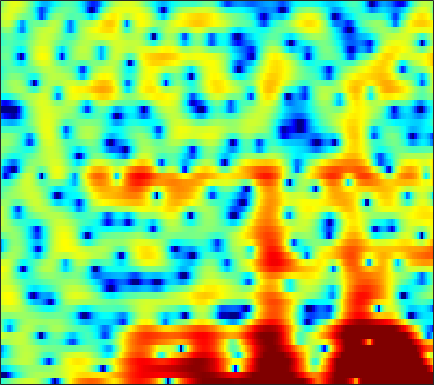

Data behind this chart, as committed beside it:
-3.2956, -2.7704, -2.0875, -1.3555, -0.7973, -0.071374, 0.59126, 1.041, 1.5767, 2.0329, 2.3953, 2.5981, 2.756, 2.7923, 2.7324, 2.5086, 2.141, 1.7438, 1.0419, 0.087783, -1.1884, -2.4616, -4.744, -8.23
-27.66, -25.54, -18.31, -13.68, -11.12, -8.447, -6.323, -4.997, -3.502, -2.27, -1.257, -0.6247, 0.07433, 0.6142, 0.9328, 1.247, 1.458, 1.549, 1.601, 1.591, 1.537, 1.48, 1.412, 1.371
-6.646, -6.252, -5.671, -4.996, -4.438, -3.654, -2.857, -2.28, -1.569, -0.9426, -0.4143, -0.09325, 0.2445, 0.4633, 0.5688, 0.617, 0.5941, 0.5386, 0.4423, 0.3431, 0.2892, 0.2914, 0.3762, 0.5676
-1.869, -1.51, -1.001, -0.465, -0.04877, 0.4931, 0.9987, 1.346, 1.735, 2.028, 2.2, 2.246, 2.166, 1.911, 1.589, 0.9528, 0.03124, -0.8686, -2.465, -4.653, -7.706, -10.65, -13.1, -9.844
-7.118, -6.113, -4.596, -3.107, -2.09, -0.9032, 0.08156, 0.7015, 1.359, 1.829, 2.126, 2.239, 2.242, 2.092, 1.869, 1.431, 0.8333, 0.2933, -0.5046, -1.359, -2.146, -2.581, -2.824, -2.605
-9.06, -7.49, -5.271, -3.361, -2.167, -0.8584, 0.149, 0.7441, 1.343, 1.743, 1.974, 2.054, 2.028, 1.881, 1.697, 1.394, 1.041, 0.7644, 0.4079, 0.08154, -0.1843, -0.3368, -0.4704, -0.5274
0.6681, 0.7562, 0.9681, 1.256, 1.497, 1.827, 2.104, 2.267, 2.399, 2.396, 2.247, 2.026, 1.574, 0.9488, 0.374, -0.4923, -1.411, -2.053, -2.693, -2.952, -2.838, -2.582, -2.173, -1.815
2.955, 2.561, 2.13, 1.846, 1.759, 1.808, 1.996, 2.162, 2.367, 2.453, 2.356, 2.112, 1.52, 0.5495, -0.5017, -2.464, -5.438, -8.87, -17.62, -17.16, -9.08, -6.013, -3.453, -1.898
-0.2937, -2.033, -4.989, -8.288, -9.215, -6.859, -3.863, -2.098, -0.3721, 0.7965, 1.506, 1.795, 1.898, 1.717, 1.419, 0.8655, 0.2397, -0.193, -0.5808, -0.6403, -0.373, -0.03508, 0.4756, 0.9245
-1.264, -2.317, -3.776, -4.9, -5.129, -4.454, -3.182, -2.167, -0.9723, -0.05084, 0.6134, 0.949, 1.231, 1.343, 1.338, 1.265, 1.149, 1.05, 0.9345, 0.8617, 0.8336, 0.8306, 0.8583, 0.881
0.3385, 0.2955, 0.222, 0.1891, 0.205, 0.3017, 0.4543, 0.5875, 0.753, 0.87, 0.9177, 0.9012, 0.8098, 0.6572, 0.5164, 0.2968, 0.05941, -0.1236, -0.3474, -0.5319, -0.6688, -0.7419, -0.7805, -0.7714
1.73, 2.091, 2.43, 2.628, 2.698, 2.686, 2.564, 2.401, 2.087, 1.666, 1.149, 0.7055, 0.06829, -0.5847, -1.066, -1.681, -2.248, -2.643, -3.149, -3.642, -4.086, -4.338, -4.462, -4.25
3.073, 3.59, 4.061, 4.301, 4.333, 4.178, 3.808, 3.378, 2.595, 1.561, 0.2516, -0.9017, -2.637, -4.481, -5.732, -6.859, -7.264, -7.316, -7.492, -8.18, -9.704, -11.7, -16.01, -17.26
3.424, 3.901, 4.313, 4.468, 4.423, 4.144, 3.614, 3.04, 2.016, 0.6366, -1.178, -2.922, -5.978, -10.47, -15.61, -20.58, -13.98, -11.06, -8.96, -8.01, -7.838, -7.991, -8.146, -7.602
2.862, 3.147, 3.342, 3.332, 3.196, 2.849, 2.308, 1.796, 0.9585, -0.02903, -1.154, -2.071, -3.305, -4.437, -5.097, -5.563, -5.531, -5.286, -4.827, -4.319, -3.842, -3.489, -2.999, -2.45
2.744, 2.773, 2.668, 2.405, 2.102, 1.582, 0.9521, 0.4249, -0.3054, -1.01, -1.643, -2.04, -2.439, -2.671, -2.744, -2.703, -2.548, -2.368, -2.068, -1.744, -1.41, -1.17, -0.8645, -0.5871
3.462, 3.291, 2.903, 2.321, 1.75, 0.7994, -0.3428, -1.306, -2.612, -3.75, -4.407, -4.465, -4.079, -3.386, -2.798, -2.038, -1.357, -0.8983, -0.3644, 0.06059, 0.381, 0.5473, 0.6739, 0.6858
4.226, 4.031, 3.584, 2.881, 2.148, 0.8219, -1.035, -2.902, -6.439, -12.47, -23.73, -14.85, -8.462, -5.125, -3.432, -1.823, -0.6314, 0.06801, 0.7982, 1.345, 1.732, 1.901, 1.944, 1.738
2.909, 2.971, 2.911, 2.625, 2.24, 1.451, 0.355, -0.6664, -2.2, -3.661, -4.508, -4.553, -4.016, -3.247, -2.698, -2.035, -1.412, -0.9488, -0.3021, 0.3917, 1.041, 1.446, 1.8, 1.872
-1.017, -0.3231, 0.4632, 1.026, 1.282, 1.395, 1.242, 0.9636, 0.458, -0.1721, -0.8727, -1.424, -2.256, -3.229, -4.106, -5.444, -6.708, -7.081, -6.183, -4.245, -2.236, -0.9223, 0.4636, 1.441
-8.079, -5.584, -3.054, -1.264, -0.3383, 0.4728, 0.8522, 0.9129, 0.7164, 0.2487, -0.5074, -1.243, -2.5, -4.165, -5.766, -8.665, -12.9, -16, -13.21, -8.207, -4.67, -2.662, -0.5786, 1.006
-7.65, -5.58, -3.31, -1.656, -0.7637, 0.002955, 0.3895, 0.4563, 0.26, -0.2158, -0.9591, -1.683, -2.834, -4.125, -5.112, -6.294, -7.016, -7.138, -6.531, -5.254, -3.631, -2.331, -0.6953, 0.7648
-1.355, -0.9336, -0.3534, 0.1412, 0.4136, 0.6188, 0.6133, 0.4638, 0.06278, -0.5775, -1.457, -2.306, -3.711, -5.473, -7.023, -9.317, -11.27, -11.49, -9.684, -7.032, -4.514, -2.864, -0.9615, 0.5993
1.487, 1.432, 1.324, 1.165, 0.9939, 0.71, 0.3377, 0.0007707, -0.5188, -1.157, -1.956, -2.695, -3.941, -5.609, -7.25, -10.13, -13.31, -13.9, -10.6, -7.018, -4.205, -2.526, -0.7322, 0.6705
2.317, 1.956, 1.384, 0.7079, 0.1418, -0.6593, -1.423, -1.918, -2.405, -2.699, -2.875, -2.968, -3.138, -3.381, -3.576, -3.813, -3.838, -3.635, -3.021, -2.136, -1.121, -0.3805, 0.4995, 1.237
2.54, 1.947, 0.9539, -0.3327, -1.53, -3.477, -5.762, -7.351, -8.212, -7.044, -5.217, -3.97, -2.661, -1.687, -1.141, -0.558, -0.1188, 0.1958, 0.5605, 0.9054, 1.223, 1.418, 1.636, 1.78
2.336, 1.854, 0.959, -0.3188, -1.598, -3.904, -7.197, -10.39, -12.25, -8.545, -5.015, -3.079, -1.185, 0.1292, 0.8438, 1.535, 1.989, 2.188, 2.305, 2.268, 2.068, 1.841, 1.449, 0.9868
0.8272, 0.9004, 0.8008, 0.4836, 0.1131, -0.4695, -1.032, -1.293, -1.321, -0.8922, -0.1608, 0.4541, 1.243, 1.891, 2.261, 2.566, 2.684, 2.616, 2.349, 1.842, 1.083, 0.3356, -0.9469, -2.522
-1.348, -0.6603, -0.04188, 0.366, 0.5568, 0.7432, 0.9208, 1.072, 1.317, 1.61, 1.947, 2.181, 2.441, 2.628, 2.694, 2.646, 2.429, 2.15, 1.606, 0.8153, -0.2398, -1.29, -3.178, -5.858
-1.929, -1.476, -1.005, -0.5672, -0.2329, 0.2311, 0.716, 1.067, 1.541, 1.959, 2.305, 2.5, 2.641, 2.619, 2.497, 2.199, 1.745, 1.36, 0.7545, 0.1024, -0.6401, -1.241, -2.18, -3.302
-2.283, -2.804, -3.147, -3.031, -2.608, -1.796, -0.8613, -0.1298, 0.8014, 1.64, 2.27, 2.607, 2.817, 2.694, 2.365, 1.632, 0.6184, -0.2699, -1.302, -1.784, -1.61, -1.221, -0.6404, -0.2374
-6.081, -10.08, -14.62, -11.91, -9.482, -7.173, -5.258, -3.778, -1.821, -0.04483, 1.394, 2.153, 2.718, 2.755, 2.379, 1.216, -0.9688, -3.695, -10.59, -18.48, -6.376, -2.63, 0.2869, 2.035
-5.653, -8.318, -11.19, -12.76, -13.88, -17.3, -21.04, -15, -8.649, -4.693, -2.031, -0.6665, 0.5221, 1.108, 1.209, 0.8753, 0.1296, -0.5884, -1.431, -1.469, -0.5615, 0.4405, 1.776, 2.814
-2.478, -3.768, -5.439, -7.1, -8.27, -9.536, -9.769, -8.892, -6.942, -4.911, -3.212, -2.178, -1.091, -0.3322, 0.06928, 0.4291, 0.6793, 0.8241, 1.037, 1.327, 1.737, 2.061, 2.492, 2.843
-0.5617, -1.214, -2.068, -2.841, -3.324, -3.778, -3.973, -3.947, -3.709, -3.311, -2.832, -2.463, -1.966, -1.452, -1.061, -0.4995, 0.06565, 0.4857, 1.036, 1.529, 1.959, 2.236, 2.495, 2.628
0.5061, 0.2264, -0.1704, -0.569, -0.881, -1.295, -1.696, -2.001, -2.421, -2.866, -3.321, -3.626, -3.884, -3.784, -3.398, -2.537, -1.462, -0.6341, 0.3939, 1.266, 1.923, 2.284, 2.578, 2.653
0.8312, 0.8676, 0.8103, 0.6313, 0.4215, 0.03493, -0.4917, -0.9967, -1.881, -3.1, -4.819, -6.564, -9.632, -12.25, -10.96, -6.996, -3.696, -1.793, 0.1085, 1.482, 2.417, 2.858, 3.153, 3.131
-0.08296, 0.1961, 0.3748, 0.3699, 0.2808, 0.04518, -0.3391, -0.7411, -1.462, -2.464, -3.873, -5.236, -7.364, -8.7, -7.816, -5.042, -2.278, -0.5665, 1.202, 2.463, 3.289, 3.643, 3.768, 3.514
-2.53, -2.371, -2.293, -2.295, -2.331, -2.391, -2.439, -2.471, -2.498, -2.52, -2.523, -2.495, -2.335, -1.9, -1.369, -0.427, 0.6676, 1.463, 2.42, 3.159, 3.632, 3.801, 3.746, 3.346
-6.096, -6.452, -6.916, -7.273, -7.463, -7.531, -7.279, -6.857, -6.006, -4.986, -3.878, -3.051, -1.978, -0.9522, -0.2178, 0.7156, 1.575, 2.141, 2.788, 3.267, 3.554, 3.636, 3.553, 3.238
-11.06, -12.23, -13.49, -14.55, -15.36, -16.52, -16.93, -15.6, -12.37, -9.15, -6.448, -4.757, -2.862, -1.31, -0.3254, 0.7799, 1.674, 2.225, 2.794, 3.19, 3.41, 3.467, 3.405, 3.208
-18.24, -23.65, -25.15, -21.31, -20.2, -20.89, -22.38, -19.9, -14.3, -9.912, -6.607, -4.676, -2.6, -0.9707, 0.02184, 1.106, 1.943, 2.431, 2.904, 3.19, 3.303, 3.279, 3.127, 2.874
-11.95, -13.47, -14.12, -13.26, -12.24, -10.92, -9.543, -8.356, -6.593, -4.764, -3.065, -1.918, -0.5999, 0.4935, 1.182, 1.944, 2.547, 2.896, 3.214, 3.34, 3.256, 3.042, 2.555, 1.862
-4.409, -4.485, -4.363, -4.024, -3.616, -2.969, -2.238, -1.679, -0.9417, -0.2381, 0.3509, 0.7127, 1.076, 1.363, 1.567, 1.854, 2.215, 2.509, 2.866, 3.061, 2.962, 2.631, 1.73, 0.1393
-1.681, -1.155, -0.5511, 0.004432, 0.3627, 0.7927, 1.135, 1.321, 1.439, 1.365, 1.061, 0.6376, -0.1978, -1.315, -2.19, -2.869, -2.422, -1.482, -0.05256, 1.094, 1.739, 1.851, 1.481, 0.4773
-1.982, -1.162, -0.2965, 0.3687, 0.7408, 1.091, 1.268, 1.282, 1.114, 0.6721, -0.1045, -0.9879, -2.746, -5.61, -9.191, -19.96, -13.54, -7.672, -3.496, -1.039, 0.4555, 1.127, 1.581, 1.667
-2.958, -2.123, -1.227, -0.6007, -0.2583, 0.009747, 0.09843, 0.05466, -0.1348, -0.46, -0.9566, -1.433, -2.221, -3.111, -3.721, -4.079, -3.62, -2.793, -1.468, -0.2371, 0.7369, 1.27, 1.741, 1.98
-3.362, -2.6, -1.846, -1.375, -1.2, -1.172, -1.327, -1.516, -1.78, -1.955, -1.985, -1.911, -1.699, -1.392, -1.103, -0.6363, -0.08698, 0.3593, 0.9597, 1.49, 1.883, 2.071, 2.158, 2.072
-2.541, -1.929, -1.441, -1.314, -1.485, -2.042, -2.981, -3.877, -5.092, -5.782, -5.27, -4.262, -2.636, -1.102, -0.09992, 1.008, 1.895, 2.424, 2.942, 3.248, 3.32, 3.212, 2.843, 2.205
-1.367, -0.9313, -0.6828, -0.8332, -1.243, -2.27, -4.051, -6.118, -10.84, -23.98, -13.82, -8.108, -3.794, -1.038, 0.4835, 2.009, 3.106, 3.695, 4.21, 4.418, 4.314, 4.012, 3.283, 2.115
-1.848, -1.454, -1.171, -1.202, -1.423, -2.014, -2.884, -3.66, -4.627, -5.061, -4.503, -3.546, -1.975, -0.4169, 0.6215, 1.797, 2.706, 3.207, 3.646, 3.805, 3.681, 3.392, 2.708, 1.664
-2.84, -2.32, -1.849, -1.642, -1.654, -1.842, -2.146, -2.391, -2.614, -2.629, -2.348, -1.948, -1.215, -0.3661, 0.2841, 1.101, 1.798, 2.221, 2.61, 2.8, 2.779, 2.624, 2.232, 1.629
-2.721, -2.025, -1.434, -1.19, -1.225, -1.504, -2.01, -2.465, -3.037, -3.344, -3.229, -2.829, -2.008, -1.04, -0.318, 0.5528, 1.275, 1.715, 2.154, 2.437, 2.561, 2.544, 2.399, 2.098
-0.9865, -0.2272, 0.3519, 0.46, 0.238, -0.5135, -1.852, -3.308, -5.94, -8.866, -9.194, -7.224, -4.38, -2.203, -1.006, 0.1458, 0.9359, 1.351, 1.788, 2.122, 2.39, 2.544, 2.651, 2.623
1.23, 1.897, 2.425, 2.514, 2.27, 1.465, 0.0476, -1.502, -4.354, -7.71, -8.31, -6.348, -3.702, -1.97, -1.185, -0.6825, -0.6051, -0.6974, -0.7972, -0.6302, -0.09783, 0.4585, 1.189, 1.749
1.817, 2.428, 3.01, 3.285, 3.273, 2.984, 2.4, 1.815, 0.9484, 0.1782, -0.3381, -0.5538, -0.7667, -1.13, -1.641, -2.797, -4.717, -6.79, -10.43, -11.74, -8.282, -5.671, -3.107, -1.39
0.936, 1.694, 2.493, 3.035, 3.279, 3.399, 3.298, 3.097, 2.708, 2.205, 1.611, 1.093, 0.2656, -0.7718, -1.761, -3.453, -5.693, -7.753, -10.65, -11.69, -9.767, -7.841, -5.675, -4.009
-0.263, 0.8104, 1.926, 2.735, 3.163, 3.506, 3.626, 3.58, 3.35, 2.94, 2.358, 1.81, 0.9286, -0.1364, -1.057, -2.423, -3.89, -4.964, -6.218, -7.047, -7.336, -7.242, -6.714, -5.913
